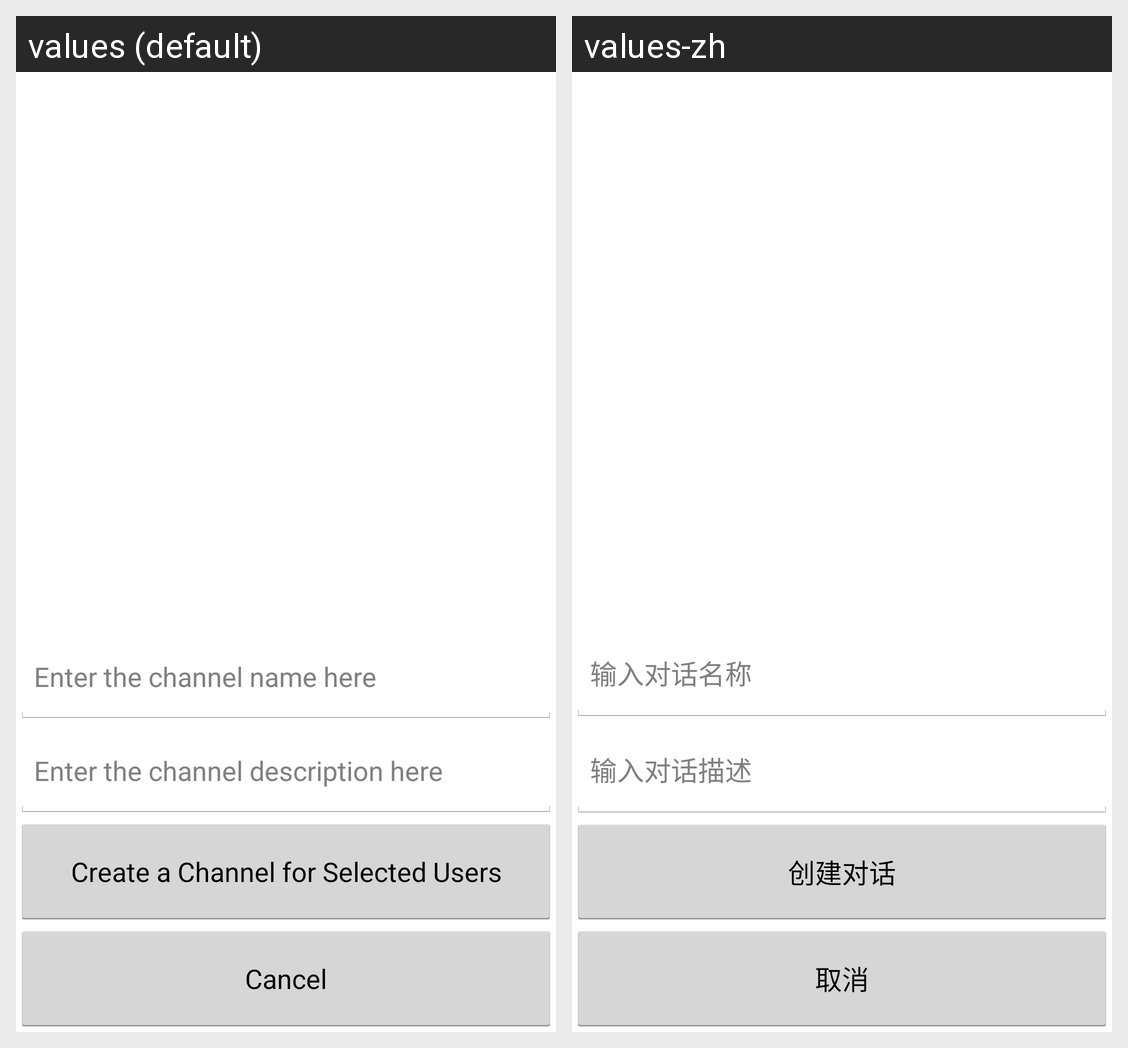

The Android screen above is rendered under two locales of the same app. Produce the string resources it draws, with the default and per-locale values.
Android screen res/layout/activity_create_channel.xml rendered under 2 locales, left to right: values (default), values-zh. Device: Nexus 5 (rendered at 1080×1920; each locale shown at half size, 540×960, under a caption strip naming it); theme android:Theme.Holo.Light.DarkActionBar.
Strings drawn on this screen, with the default value and each locale's value (text and hints the layout hard-codes, and strings that could not be matched under every locale, appear in the picture but are not listed):

EnterChannelName
  values: Enter the channel name here
  values-zh: 输入对话名称

EnterChannelDesciption
  values: Enter the channel description here
  values-zh: 输入对话描述

CreateChannelConfirm
  values: Create a Channel for Selected Users
  values-zh: 创建对话

Cancel
  values: Cancel
  values-zh: 取消
